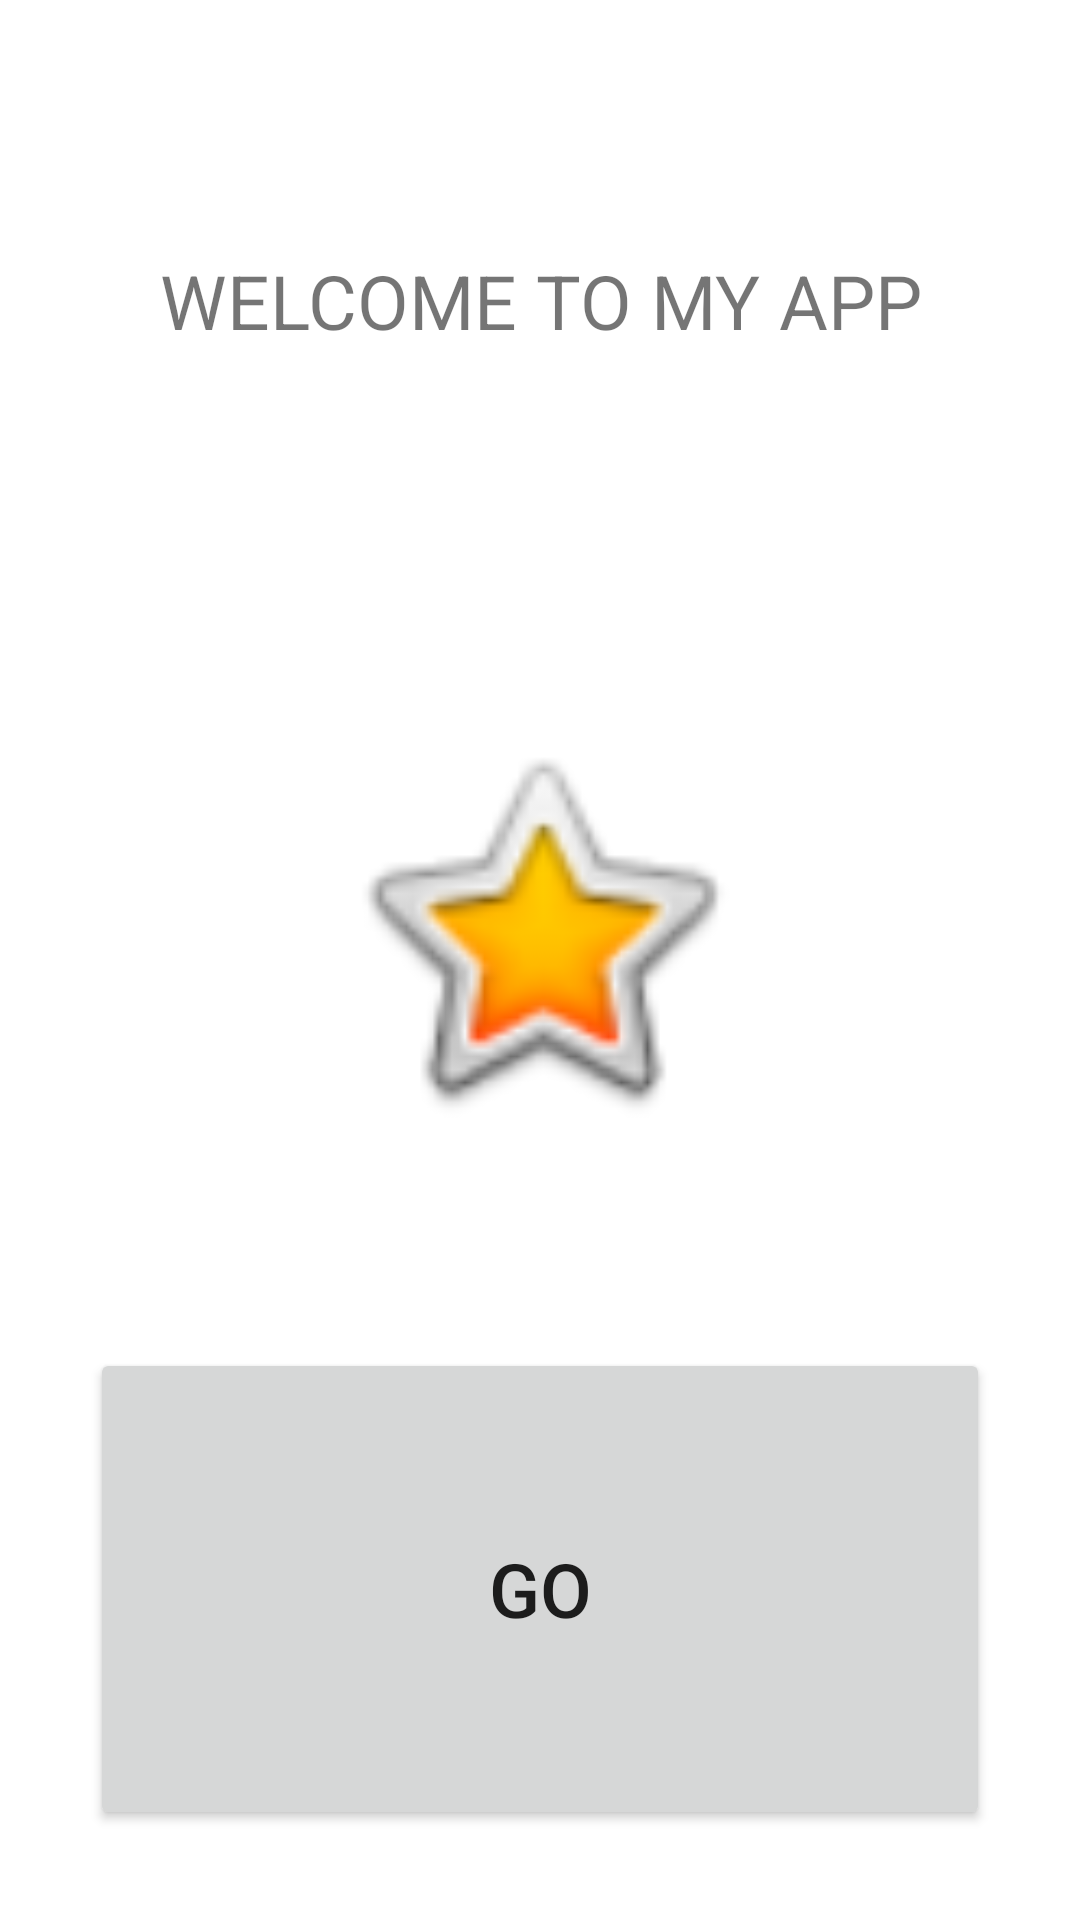

The Android layout XML behind this screen, and the referenced resources:
<!-- AndroidManifest.xml: application theme Theme.IbraheemTasksLists -->
<!-- res/layout/splashscreen.xml -->
<?xml version="1.0" encoding="utf-8"?>
<LinearLayout xmlns:android="http://schemas.android.com/apk/res/android"
    xmlns:app="http://schemas.android.com/apk/res-auto"
    xmlns:tools="http://schemas.android.com/tools"
    android:layout_width="match_parent"
    android:layout_height="wrap_content"
    android:orientation="vertical"
    tools:context=".MainActivity">

    <TextView
        android:id="@+id/textView2"
        android:layout_width="match_parent"
        android:layout_height="wrap_content"
        android:layout_margin="30dp"
        android:layout_weight="1"
        android:gravity="center"
        android:text="WELCOME TO MY APP"
        android:textSize="25sp" />

    <ImageView
        android:id="@+id/imageView"
        android:layout_width="match_parent"
        android:layout_height="wrap_content"
        android:layout_margin="40dp"
        android:layout_weight="1"
        app:srcCompat="@android:drawable/btn_star_big_on" />

    <Button
        android:id="@+id/btnGo"
        android:layout_width="match_parent"
        android:layout_height="wrap_content"
        android:layout_margin="30dp"
        android:layout_weight="1"
        android:text="GO"
        android:textSize="25dp" />
</LinearLayout>
<!-- resources referenced by this layout -->
<resources>
  <style name="Theme.IbraheemTasksLists" parent="Theme.MaterialComponents.DayNight.DarkActionBar">
          
          <item name="colorPrimary">@color/purple_500</item>
          <item name="colorPrimaryVariant">@color/purple_700</item>
          <item name="colorOnPrimary">@color/white</item>
          
          <item name="colorSecondary">@color/teal_200</item>
          <item name="colorSecondaryVariant">@color/teal_700</item>
          <item name="colorOnSecondary">@color/black</item>
          
          <item name="android:statusBarColor">?attr/colorPrimaryVariant</item>
          
      </style>
  <!-- not gathered from this repository: default colours our renderer supplied (Android Studio template values) -->
  <color name="purple_500">#FF6200EE</color>
  <color name="purple_700">#FF3700B3</color>
  <color name="teal_200">#FF03DAC5</color>
  <color name="teal_700">#FF018786</color>
  <color name="black">#FF000000</color>
  <color name="white">#FFFFFFFF</color>
</resources>
